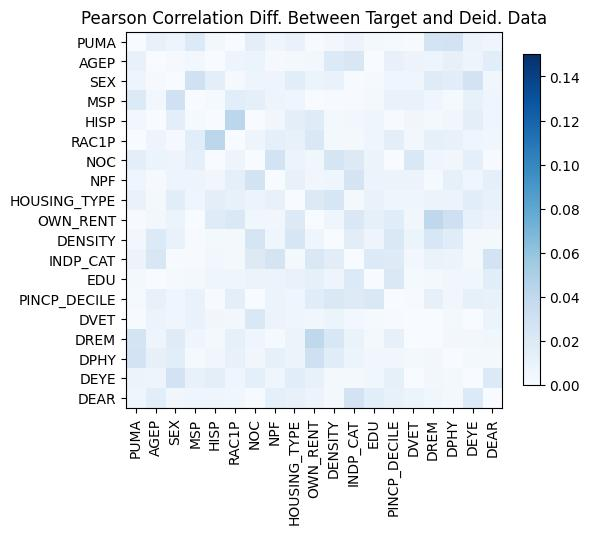

The file beside this chart, header and first rows:
, PUMA, AGEP, SEX, MSP, HISP, RAC1P, NOC, NPF, HOUSING_TYPE, OWN_RENT, DENSITY, INDP_CAT, EDU, PINCP_DECILE, DVET, DREM, DPHY, DEYE, DEAR
PUMA, 1.1435297153639112e-14, -0.01136, 0.007082, 0.02021, 0.003548, 0.0001297, 0.01485, 0.006075, 0.01012, 0.0007547, -0.004534, -0.008326, 0.003477, 0.001988, 0.000697, 0.02673, 0.02732, 0.007875, 0.006013
AGEP, -0.01136, 5.551115123125783e-16, 0.001207, -0.003857, 6.110765967237697e-06, -0.007255, -0.007938, -0.001249, 0.002502, 0.00357, -0.01993, -0.02262, 0.0003006, -0.01102, 0.008295, -0.007071, 0.01188, -0.007256, 0.01638
SEX, 0.007082, 0.001207, -7.771561172376096e-16, 0.0301, -0.01485, -0.001395, 0.007282, -0.007123, 0.01623, -0.008111, 0.01022, -0.0009971, 0.001935, 0.006645, 0.00678, -0.01763, -0.01588, -0.02753, -0.005258
MSP, 0.02021, -0.003857, 0.0301, 0.0, -0.002083, 0.01599, 0.01343, -0.007065, -0.005978, 0.0001949, -0.0009861, -0.0006886, -0.003238, 0.01047, 0.01031, -0.006458, -0.00212, 0.01063, 0.006589
HISP, 0.003548, 6.110765967237697e-06, -0.01485, -0.002083, 2.220446049250313e-15, 0.04193, -0.0005821, 0.004924, -0.01464, 0.01771, 0.002745, 0.003582, -0.00603, 0.0007222, -0.0048, 0.003259, -0.004801, -0.01503, 0.006663
RAC1P, 0.0001297, -0.007255, -0.001395, 0.01599, 0.04193, -1.9984014443252818e-15, -0.007142, 0.01403, -0.01135, 0.02166, -0.003004, 0.003363, 0.006507, -0.01453, 0.003848, 0.01237, 0.0112, -0.006384, 0.005791
NOC, 0.01485, -0.007938, 0.007282, 0.01343, -0.0005821, -0.007142, -6.217248937900877e-15, -0.02755, 0.008929, -0.005495, 0.02484, 0.01885, 0.008111, 0.0004108, -0.02116, 0.006077, -0.004997, 0.01389, 0.0007072
NPF, 0.006075, -0.001249, -0.007123, -0.007065, 0.004924, 0.01403, -0.02755, -6.994405055138486e-15, 0.01142, -0.004813, 0.006834, 0.02636, 0.008644, 0.008545, -0.008312, -0.002233, -0.01275, 0.006141, -0.01341
HOUSING_TYPE, 0.01012, 0.002502, 0.01623, -0.005978, -0.01464, -0.01135, 0.008929, 0.01142, 3.5416114485542494e-14, 0.01974, 0.02379, 0.00333, 0.01029, 0.006597, 0.006413, -0.007646, -0.008511, -0.01615, 0.01066
OWN_RENT, 0.0007547, 0.00357, -0.008111, 0.0001949, 0.01771, 0.02166, -0.005495, -0.004813, 0.01974, 0.0, -0.006006, -0.02153, -0.01233, -0.01709, 0.005254, 0.04057, 0.03121, 0.01061, -0.008373
DENSITY, -0.004534, -0.01993, 0.01022, -0.0009861, 0.002745, -0.003004, 0.02484, 0.006834, 0.02379, -0.006006, -7.993605777301127e-15, -0.0156, -0.007394, -0.02174, 0.009041, 0.02338, 0.01716, -0.002829, 0.002517
INDP_CAT, -0.008326, -0.02262, -0.0009971, -0.0006886, 0.003582, 0.003363, 0.01885, 0.02636, 0.00333, -0.02153, -0.0156, -7.105427357601002e-15, -0.01999, -0.01841, 0.004589, -0.009541, -0.009008, -0.002803, -0.02746
EDU, 0.003477, 0.0003006, 0.001935, -0.003238, -0.00603, 0.006507, 0.008111, 0.008644, 0.01029, -0.01233, -0.007394, -0.01999, 4.107825191113079e-15, -0.02173, 0.002003, -0.003411, 0.004723, -0.005635, -0.01582
PINCP_DECILE, 0.001988, -0.01102, 0.006645, 0.01047, 0.0007222, -0.01453, 0.0004108, 0.008545, 0.006597, -0.01709, -0.02174, -0.01841, -0.02173, -4.884981308350689e-15, -0.001024, -0.01217, -0.005042, 0.01239, -0.01111
DVET, 0.000697, 0.008295, 0.00678, 0.01031, -0.0048, 0.003848, -0.02116, -0.008312, 0.006413, 0.005254, 0.009041, 0.004589, 0.002003, -0.001024, -1.2656542480726785e-14, 0.0005236, 0.00322, 0.0004966, -0.007761
DREM, 0.02673, -0.007071, -0.01763, -0.006458, 0.003259, 0.01237, 0.006077, -0.002233, -0.007646, 0.04057, 0.02338, -0.009541, -0.003411, -0.01217, 0.0005236, -4.218847493575595e-15, 0.004195, -0.003971, -0.005632
DPHY, 0.02732, 0.01188, -0.01588, -0.00212, -0.004801, 0.0112, -0.004997, -0.01275, -0.008511, 0.03121, 0.01716, -0.009008, 0.004723, -0.005042, 0.00322, 0.004195, 1.1102230246251565e-16, 0.002984, 0.003221
DEYE, 0.007875, -0.007256, -0.02753, 0.01063, -0.01503, -0.006384, 0.01389, 0.006141, -0.01615, 0.01061, -0.002829, -0.002803, -0.005635, 0.01239, 0.0004966, -0.003971, 0.002984, 0.0, -0.02012
DEAR, 0.006013, 0.01638, -0.005258, 0.006589, 0.006663, 0.005791, 0.0007072, -0.01341, 0.01066, -0.008373, 0.002517, -0.02746, -0.01582, -0.01111, -0.007761, -0.005632, 0.003221, -0.02012, 4.884981308350689e-15
